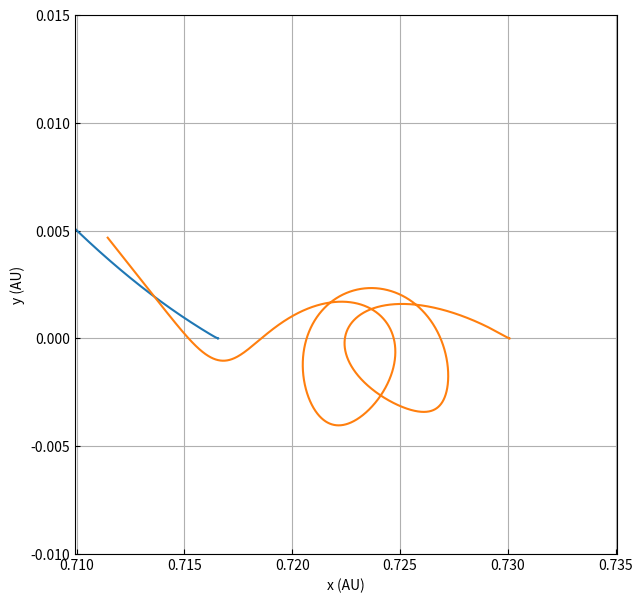

Here is the Python script that generated this plot:
import numpy as np, time, scipy.optimize
from matplotlib import pyplot as plt
from matplotlib import rcParams
rcParams['xtick.direction'] = 'in'
rcParams['ytick.direction'] = 'in'
'''
A 3-body gravity simulator. Simulates the mutual attraction and resultant
motion of Sol, Earth, Jupiter. Uses Heun's method to perform an initial step,
then steps into a velocity verlet loop until complete.

All internal calculations are in SI units.
'''

cos = np.cos
sin = np.sin
array = np.array

# Define some useful constants.
m_venus = 4.8675e24
m_sun   = 1.98955e30
R = 1.08208e11 # Venus orbital radius.
alpha =  m_venus/(m_venus + m_sun) # Venus' proportion of system mass
AU = 1.496e11 # 1 AU in meters.
v_year = 0.615198 # Venus year in Earth years.
P = 1.941436081e7 # orbital period of venus in seconds
w = 2*np.pi/P

# Initialize Lagrangian points with appropriate velocities.
L1 = array([107200101984.93997, 0, 0, 0])
L2 = array([109222195896.43077, 0, 0, 0])
L3 = array([-108207845529.61938, 0, 0, 0])
L4 = array([5.41040000e10, 9.37108769e10, 0, 0])
L5 = array([5.41040000e10, -9.37108769e10, 0,0])

L1r, L2r, L3r, L4r, L5r = L1, L2, L3, L4, L5

# Calculate velocities at those locations
# L1,2,3 are all completely in the vertical
L1[2:] = w*np.linalg.norm(L1)*array([cos(np.pi/2),sin(np.pi/2)])
L2[2:] = w*np.linalg.norm(L2)*array([cos(np.pi/2),sin(np.pi/2)])
L3[2:] = w*np.linalg.norm(L3)*array([cos(-np.pi/2),sin(-np.pi/2)])

# L4,5 are both rotated 60 degrees from the vertical
L4[2:] = w*np.linalg.norm(L4)*array([cos(5*np.pi/6),sin(5*np.pi/6)])
L5[2:] = w*np.linalg.norm(L5)*array([cos(np.pi/6),sin(np.pi/6)])

def r_venus(t):
    '''
    Calculate the position of venus at time t.

    Parameters
    ----------
    t : float
        Time inside simulation.
    
    Returns
    -------
    r_venus : numpy array (2)
        Position vector of Venus.
    '''

    # position = r(sin(wt), cos(wt))

    r_venus  = 1.08208e11*array([cos(3.236359604e-7*t),
                          sin(3.236359604e-7*t)])
    
    return r_venus
def inertialAccelerator(r, t):
    '''
    Calculate the net acceleration (Sol + Venus) that an
    object at position r feels at time t.

    Parameters
    ----------
    r : numpy array (2)
        Position vector of object.
    
    t : float
        Time inside simulation.
    
    Returns
    -------
    acceleration : numpy array (2)
        Acceleration vector felt by object.
    '''

    norm = lambda r: (r[0]**2 + r[1]**2)**(0.5)
    # Define time dependent venus position.
    Rv   = lambda t: 1.08208e11*array([cos(3.236359604e-7*t), sin(3.236359604e-7*t)])

    # Find the acceleration due to venus
    venus_sep      = Rv(t)-r
    venus_sep_norm = norm(venus_sep)
    venus_accel    = venus_sep*(6.67428e-11*4.8675e24)/(venus_sep_norm**3)

    # Find acceleration due to sun
    sol_sep      = -r
    sol_sep_norm = norm(sol_sep)
    sol_accel    = sol_sep*(6.67428e-11*1.98955e30)/(sol_sep_norm**3)

    return venus_accel + sol_accel
def inertialPathFinder(swarm, T, dt):
    '''
    Perform gravitational simulation of 2-body Sol-Venus
    system with additional 'massless' small bodies.

    Parameters
    ----------
    swarm : numpy array (n_objects, 4)
        Initial positions and velocities of all
        n objects in the swarm.
    
    T : float
        Total simulation time (in Venusian years).
    
    dt : float
        Simulation timestep in seconds.
    
    Returns
    -------
    paths : numpy array (T/dt, n_objects, 2)
        Array storing position coordinates for 
        all n objects at all times within the simulation.
    '''
    start = time.time()
    # Convert T from Venusian years to seconds.
    T = round(T*31556926*0.615198)
    
    # 'paths' stores positions and velocities
    paths = np.zeros((round(T/dt), swarm.shape[0], 2))

    # Calculate the path for each object - in series.
    for i in range(swarm.shape[0]):
        #Store initial values.
        old_vi = swarm[i,2:]
        old_pi = swarm[i,:2]
        paths[0,i,:] = old_pi

        # Use Heun's method to find 1st position
        pi_bar = old_pi + old_vi*dt
        paths[1,i,:] = old_pi + (dt/2)*(2*old_vi + inertialAccelerator(old_pi, 0) + inertialAccelerator(pi_bar, dt))

        t=dt

        # Use Verlet Integration to calculate all following positions.
        for j in range(2, round(T/dt)):
            paths[j,i,:] = 2*paths[j-1,i,:] + inertialAccelerator(paths[j-1,i,:], t)*dt**2 - paths[j-2,i,:]
            
            t += dt
    
    
    end   = time.time()
    elapsed = end-start
    print('Finished in %s seconds.'%(round(elapsed,1)))

    return paths

# Couldn't get these two working
def rotatingAccelerator(r, v):
    '''
    Calculate the net acceleration (Sol + Venus) that an
    object at position r feels at time t.

    Parameters
    ----------
    r : numpy array (2)
        Position vector of object.
    
    t : float
        Time inside simulation.
    
    Returns
    -------
    acceleration : numpy array (2)
        Acceleration vector felt by object.
    '''

    norm = lambda r: (r[0]**2 + r[1]**2)**(0.5)

    # Find the acceleration due to venus.
    venus_sep      = array([1.08208e11, 0])-r
    venus_sep_norm = norm(venus_sep)
    venus_accel    = venus_sep*(6.67428e-11*4.8675e24)/(venus_sep_norm**3)

    # Find acceleration due to sun.
    sol_sep      = -r
    sol_sep_norm = norm(sol_sep)
    sol_accel    = sol_sep*(6.67428e-11*1.98955e30)/(sol_sep_norm**3)

    # Find the centrifugal acceleration. (2pi/T)**2 is precomputed
    cent_accel = r*1.047402348934733e-13

    # Find the coriolis acceleration. -2 omega X velocity
    corio_accel= -2*np.cross(array([0,0,w]), array([v[0],v[1],0]))

    net_accel = venus_accel + sol_accel + cent_accel + corio_accel[:2]
    return net_accel
def rotatingPathFinder(swarm, T, dt):
    '''
    Perform gravitational simulation (IN A ROTATING REFERENCE FRAME)
    of 2-body Sol-Venus system with additional 'massless' small bodies.

    Parameters
    ----------
    swarm : numpy array (n_objects, 2)
        Initial positions and velocities of all
        n objects in the swarm.
    
    T : float
        Total simulation time (in Venusian years).
    
    dt : float
        Simulation timestep in seconds.
    
    Returns
    -------
    paths : numpy array (T/dt, n_objects, 2)
        Array storing position coordinates for 
        all n objects at all times within the simulation.
    '''
    start = time.time()
    # Convert T from Venusian years to seconds.
    T = round(T*31556926*0.615198)
    
    # 'paths' stores positions and velocities
    paths = np.zeros((round(T/dt), swarm.shape[0], 2))

    # For each object in the swarm.
    for i in range(swarm.shape[0]):
        
        #Store initial values.
        vi = swarm[i,2:]
        paths[0,i,:2] = swarm[i,:2]


        # Use Heun's method to find the i+1th value.
        paths[1,i,:2] = paths[0,i,:2] + vi*dt + 0.5*rotatingAccelerator(paths[0,i,:2], vi)*dt**2
        vi = (paths[1,i,:2]-paths[0,i,:2])/dt

        t = dt

        # Use Verlet method to calculate trajectory for i'th object at time 'j'.
        # Coriolis force is velocity dependent -> this algorithm does not conserve energy.
        for j in range(2, round(T/dt)):
            paths[j,i,:2] = 2*paths[j-1,i,:2] + rotatingAccelerator(paths[j-1,i,:2], vi)*dt**2 - paths[j-2,i,:2]
            vi = (paths[j,i,:2]-paths[j-1,i,:2])/dt

            t += dt
    
    
    end   = time.time()
    elapsed = end-start
    print('Finished in %s seconds.'%(round(elapsed,1)))
    
    return paths
def rotating(dt, paths):
    '''
    Transform position coordinates from a stationary
    reference frame into one corotating with Venus.

    Parameters
    ----------
    dt : float
        Simulation timestep.
    
    paths : numpy array (T/dt, n_objects, 2)
        Position coordinates of each object
        in stationary frame.

    Returns
    -------
    points : numpy array (T/dt, n_objects, 2)
        Position coordinates of each object
        in rotating frame.

    '''
    # Define these locally to speed things up.
    tau = 2*np.pi
    P   = 1.941436081e7
    cos = np.cos
    sin = np.sin

    points = np.zeros(paths.shape)
    
    # For each moment in time.
    for i in range(paths.shape[0]):
        # Define the phase angle corresponding to that time.
        theta = tau*(dt*i%P/P)
        
        # For each object in the swarm.
        for j in range(paths.shape[1]):
            # Explicitly perform 'matrix math' of rotating by -theta.
            points[i,j,0] = cos(theta)*paths[i,j,0] + sin(theta)*paths[i,j,1]
            points[i,j,1] =-sin(theta)*paths[i,j,0] + cos(theta)*paths[i,j,1]
    
    return points

# Time in Venusian years!
T = 1
real_T = T*31556926*v_year # Time in seconds
dt = 100

'''
# Swarm shape: (number of objects, coords)
swarm = array([L4r, L5r])
# Calculate rotating frame trajectories.
paths = rotatingPathFinder(swarm, T, dt)
'''

# Position perturbation amount
delta = 1e8

# Swarm shape: (number of objects, coords)
swarm = array([L1, L2, L3, L4, L5])
#swarm = array([L4+array([-delta,delta,0,0]), L4+array([-delta,-delta,0,0]), L4+array([-delta,0,0,0]), L4+array([0,0,0,0]),
                #L4+array([0,-delta,0,0]), L4+array([-delta/2,delta/2,0,0]), L4+array([-delta/2,-delta,0,0]), L4+np.array([-delta/2,delta,0,0])])
# Calculate inertial frame trajectories and convert to rotating frame.
paths = inertialPathFinder(swarm, T, dt)
paths = rotating(dt,paths)
# As a check, plot Venus' position in the rotating frame (it shouldn't move).
#venus = np.zeros((round(real_T/dt), 1, 2))
#x = np.linspace(0,real_T,round(real_T/dt))
#for i in range(venus.shape[0]):
#    venus[i,0,:] = r_venus(x[i])[:]
#v_path = rotating(dt, venus)/AU


#for i in range(swarm.shape[0]):
#    print(round(np.linalg.norm(paths[-1,i,:2] - paths[0,i,:2])/AU, 4))


plt.figure(figsize=(7,7))
plt.axes().set_aspect('equal', 'datalim')
plt.grid()
# Plot the swarm.
for i in range(paths.shape[1]):
    plt.plot(paths[:,i,0]/AU, paths[:,i,1]/AU, label='L%s'%(i+1))
#plt.plot(v_path[:,0,0], v_path[:,0,1])
plt.xlim(0.71,0.735)
plt.ylim(-0.01,0.015)
plt.ylabel('y (AU)')
plt.xlabel('x (AU)')
#plt.legend(fontsize=16, loc='center')
plt.savefig('L2 drift.png', bbox_inches='tight', dpi=300)
plt.show()